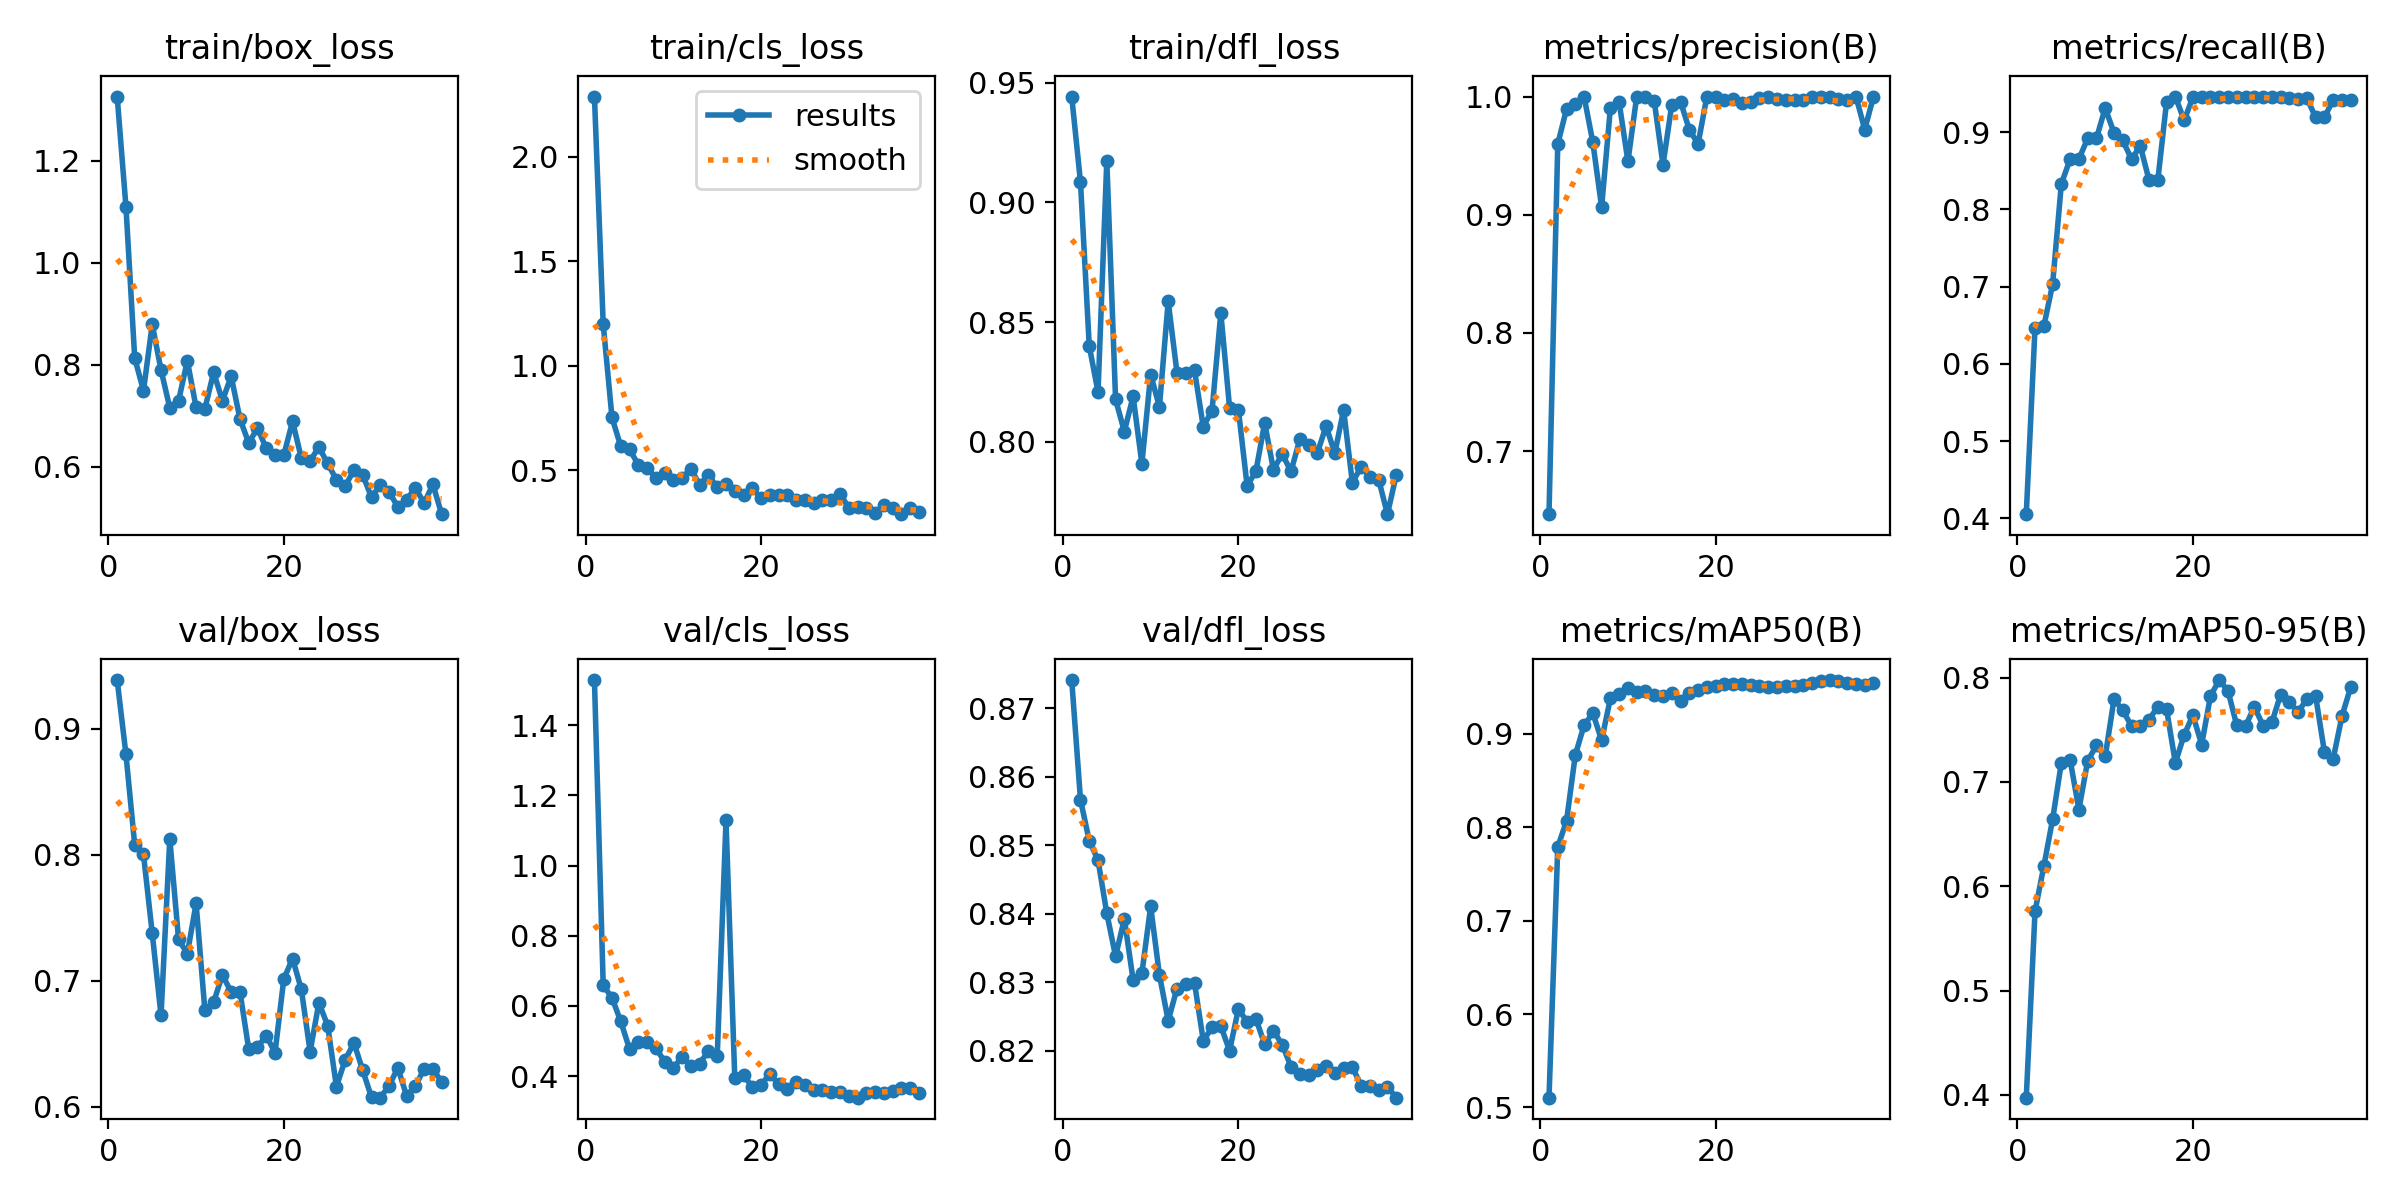

The table this chart was drawn from, first rows:
epoch, time, train/box_loss, train/cls_loss, train/dfl_loss, metrics/precision(B), metrics/recall(B), metrics/mAP50(B), metrics/mAP50-95(B), val/box_loss, val/cls_loss, val/dfl_loss, lr/pg0, lr/pg1, lr/pg2
1, 10.74, 1.326, 2.288, 0.9443, 0.6466, 0.4054, 0.5105, 0.3974, 0.9387, 1.528, 0.8741, 0.00014, 0.00014, 0.00014
2, 30.33, 1.11, 1.197, 0.9085, 0.9599, 0.647, 0.7789, 0.5761, 0.8798, 0.6583, 0.8566, 0.0002941, 0.0002941, 0.0002941
3, 50.01, 0.8132, 0.7521, 0.8399, 0.9894, 0.6486, 0.8067, 0.6192, 0.8078, 0.6235, 0.8507, 0.0004418, 0.0004418, 0.0004418
4, 76, 0.7491, 0.6135, 0.8207, 0.9938, 0.7027, 0.8772, 0.664, 0.8002, 0.5557, 0.8478, 0.0005832, 0.0005832, 0.0005832
5, 105.4, 0.8791, 0.599, 0.9174, 1, 0.833, 0.9091, 0.7183, 0.7374, 0.4774, 0.8401, 0.0007182, 0.0007182, 0.0007182
6, 137.4, 0.7898, 0.5263, 0.8177, 0.9612, 0.8649, 0.922, 0.7211, 0.6725, 0.4961, 0.8338, 0.0008469, 0.0008469, 0.0008469
7, 156.6, 0.7156, 0.5112, 0.8042, 0.9065, 0.8649, 0.8931, 0.6735, 0.8125, 0.4967, 0.8392, 0.0009693, 0.0009693, 0.0009693
8, 171.4, 0.7293, 0.4624, 0.8189, 0.9903, 0.8919, 0.9378, 0.7201, 0.7327, 0.4803, 0.8304, 0.001085, 0.001085, 0.001085
9, 190.2, 0.8077, 0.4874, 0.7908, 0.995, 0.8919, 0.943, 0.735, 0.7214, 0.441, 0.8313, 0.001195, 0.001195, 0.001195
10, 210.9, 0.7164, 0.4537, 0.828, 0.9451, 0.9309, 0.9484, 0.7244, 0.7613, 0.4239, 0.8411, 0.001298, 0.001298, 0.001298
11, 228.9, 0.7137, 0.4628, 0.8145, 1, 0.8992, 0.9447, 0.7791, 0.6764, 0.4542, 0.8311, 0.001395, 0.001395, 0.001395
12, 250.6, 0.785, 0.5068, 0.8587, 1, 0.8893, 0.9454, 0.7688, 0.6829, 0.4294, 0.8244, 0.001486, 0.001486, 0.001486
13, 269.3, 0.7295, 0.4292, 0.8289, 0.9961, 0.8649, 0.9409, 0.7534, 0.7046, 0.4358, 0.8291, 0.001525, 0.001525, 0.001525
14, 287.1, 0.7773, 0.4774, 0.8288, 0.9422, 0.882, 0.9401, 0.754, 0.6907, 0.4718, 0.8297, 0.001485, 0.001485, 0.001485
15, 302.1, 0.6939, 0.4174, 0.8298, 0.9931, 0.8378, 0.944, 0.7598, 0.6912, 0.4565, 0.8299, 0.001446, 0.001446, 0.001446
16, 312.7, 0.6466, 0.4358, 0.8063, 0.9956, 0.8378, 0.9352, 0.7721, 0.6456, 1.129, 0.8215, 0.001406, 0.001406, 0.001406
17, 322.4, 0.6758, 0.3999, 0.813, 0.972, 0.9393, 0.9441, 0.7695, 0.6472, 0.395, 0.8234, 0.001366, 0.001366, 0.001366
18, 332.8, 0.6359, 0.3803, 0.8538, 0.9599, 0.9459, 0.9471, 0.7183, 0.6563, 0.4026, 0.8236, 0.001327, 0.001327, 0.001327
19, 344.1, 0.6232, 0.4122, 0.8141, 1, 0.9152, 0.9498, 0.7451, 0.6428, 0.3694, 0.82, 0.001287, 0.001287, 0.001287
20, 354.3, 0.6232, 0.3663, 0.8134, 1, 0.9452, 0.9512, 0.764, 0.7014, 0.3741, 0.8261, 0.001248, 0.001248, 0.001248
21, 364.5, 0.689, 0.3795, 0.7815, 0.9974, 0.9459, 0.9536, 0.7358, 0.7175, 0.4068, 0.8243, 0.001208, 0.001208, 0.001208
22, 374.7, 0.6168, 0.3825, 0.7876, 0.9979, 0.9459, 0.953, 0.7822, 0.693, 0.3768, 0.8247, 0.001168, 0.001168, 0.001168
23, 388.6, 0.6117, 0.3833, 0.8078, 0.9946, 0.9459, 0.9533, 0.7977, 0.6436, 0.3638, 0.8209, 0.001129, 0.001129, 0.001129
24, 401.2, 0.6385, 0.3555, 0.7882, 0.9958, 0.9459, 0.9519, 0.7873, 0.6824, 0.3824, 0.8229, 0.001089, 0.001089, 0.001089
25, 411.3, 0.6064, 0.3583, 0.7948, 0.9989, 0.9459, 0.9506, 0.7542, 0.6643, 0.3744, 0.8209, 0.00105, 0.00105, 0.00105
26, 422.6, 0.5746, 0.3436, 0.7875, 0.9993, 0.9459, 0.9499, 0.7534, 0.6159, 0.3606, 0.8177, 0.00101, 0.00101, 0.00101
27, 432.4, 0.5618, 0.3573, 0.8009, 0.9978, 0.9459, 0.9498, 0.7721, 0.6371, 0.3613, 0.8166, 0.0009704, 0.0009704, 0.0009704
28, 443.1, 0.5937, 0.3555, 0.7987, 0.9967, 0.9459, 0.9506, 0.754, 0.6505, 0.3558, 0.8165, 0.0009308, 0.0009308, 0.0009308
29, 456.6, 0.5836, 0.3869, 0.7952, 0.997, 0.9459, 0.951, 0.757, 0.6287, 0.3555, 0.8172, 0.0008912, 0.0008912, 0.0008912
30, 467.2, 0.5403, 0.3199, 0.8064, 0.9973, 0.9459, 0.9517, 0.7837, 0.6073, 0.3445, 0.8178, 0.0008516, 0.0008516, 0.0008516
31, 478.1, 0.5641, 0.3242, 0.7952, 1, 0.9442, 0.9541, 0.7765, 0.607, 0.3385, 0.8168, 0.000812, 0.000812, 0.000812
32, 488.1, 0.5512, 0.3183, 0.8133, 1, 0.9432, 0.9564, 0.7669, 0.6164, 0.3524, 0.8174, 0.0007724, 0.0007724, 0.0007724
33, 498.7, 0.5209, 0.2946, 0.7828, 1, 0.9436, 0.9575, 0.7797, 0.6307, 0.3559, 0.8176, 0.0007328, 0.0007328, 0.0007328
34, 509.8, 0.5356, 0.3337, 0.7895, 0.9976, 0.9189, 0.9565, 0.782, 0.6086, 0.3521, 0.8149, 0.0006932, 0.0006932, 0.0006932
35, 520.9, 0.5585, 0.3186, 0.7853, 0.9975, 0.9189, 0.9545, 0.7284, 0.6161, 0.3575, 0.8149, 0.0006536, 0.0006536, 0.0006536
36, 531.5, 0.5288, 0.2892, 0.7841, 1, 0.9418, 0.9537, 0.7224, 0.63, 0.3661, 0.8142, 0.000614, 0.000614, 0.000614
37, 543.2, 0.5653, 0.3197, 0.7696, 0.9721, 0.9417, 0.9524, 0.7632, 0.6296, 0.3673, 0.8147, 0.0005744, 0.0005744, 0.0005744
38, 553.6, 0.507, 0.3018, 0.786, 1, 0.942, 0.9543, 0.7911, 0.6197, 0.3524, 0.8132, 0.0005348, 0.0005348, 0.0005348
